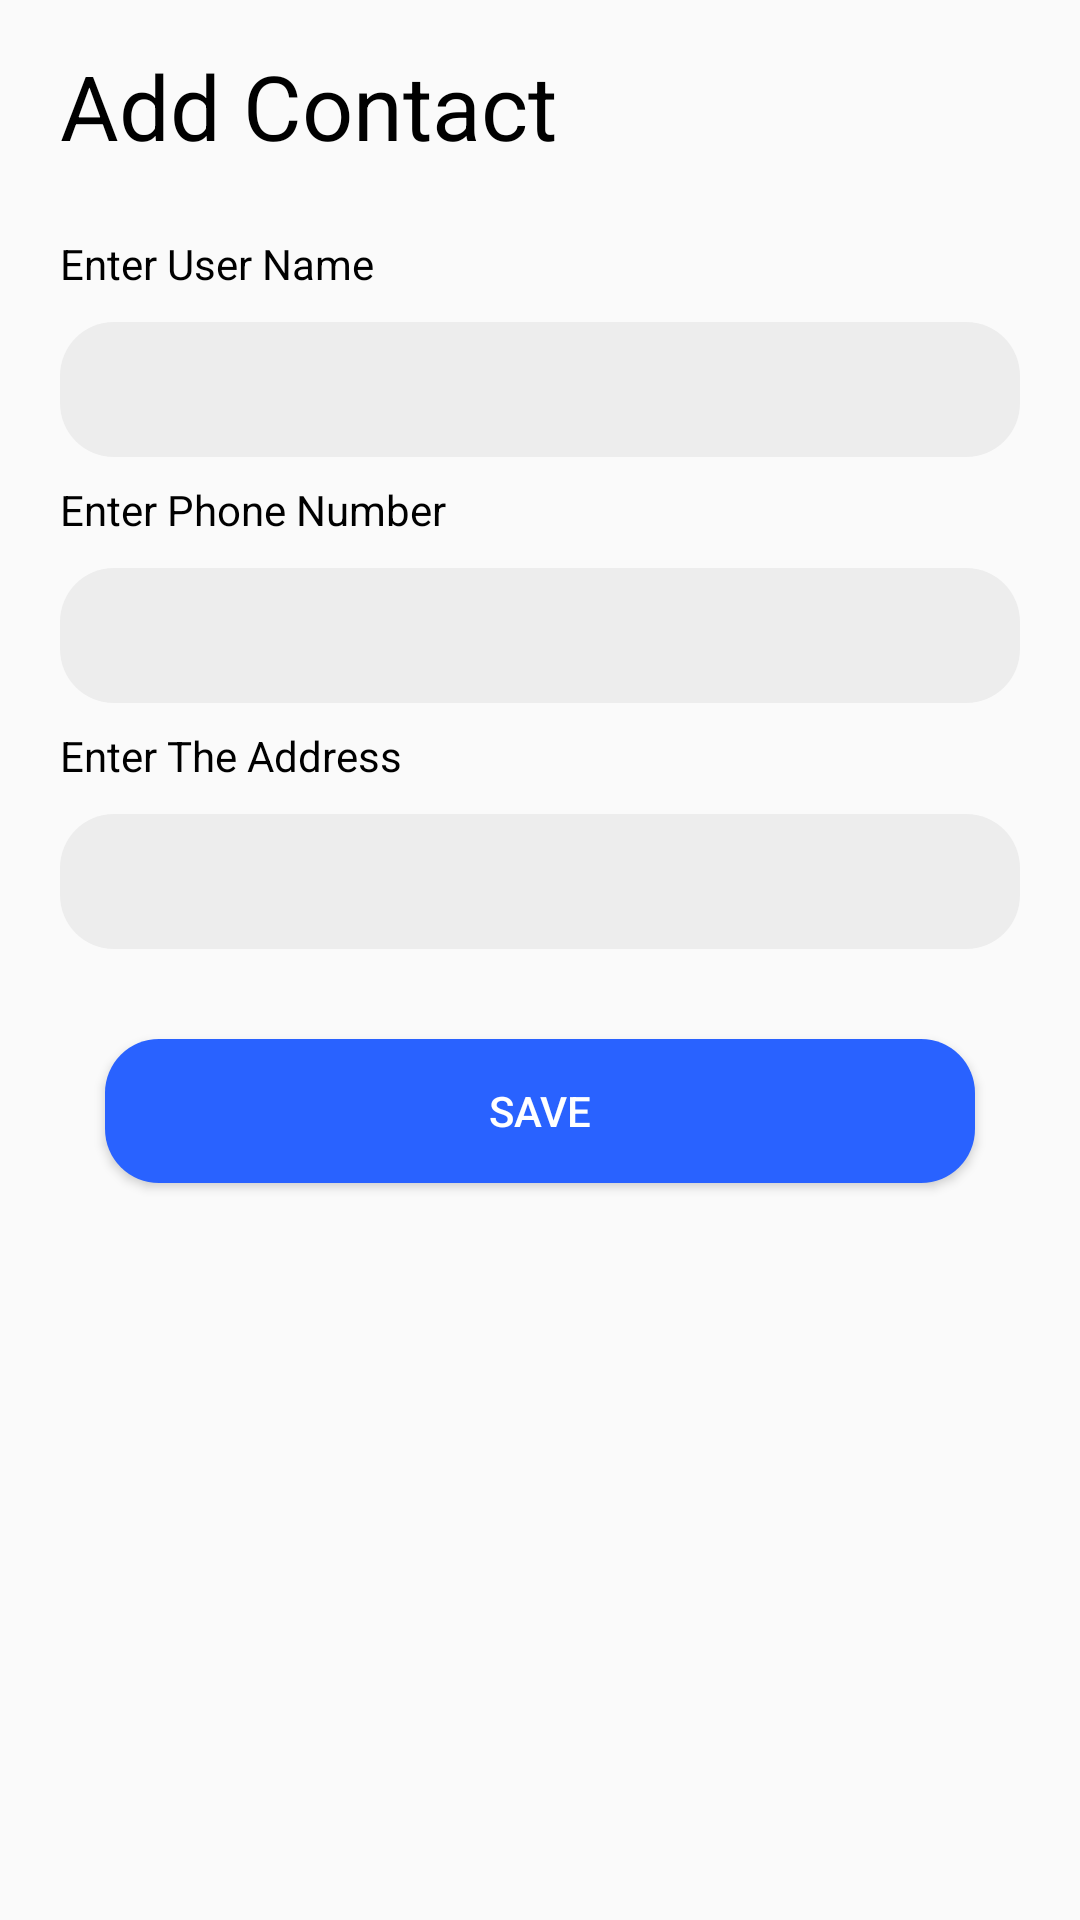

Here is an Android app screen rendered from its layout file. Give the layout XML and the strings, colors and styles it references.
<!-- AndroidManifest.xml: application theme AppTheme -->
<!-- res/layout/activity_add_contact.xml -->
<?xml version="1.0" encoding="utf-8"?>
<androidx.constraintlayout.widget.ConstraintLayout xmlns:android="http://schemas.android.com/apk/res/android"
    xmlns:app="http://schemas.android.com/apk/res-auto"
    xmlns:tools="http://schemas.android.com/tools"
    android:layout_width="match_parent"
    android:layout_height="match_parent"
    tools:context=".Add_contact">

    <LinearLayout
        android:id="@+id/linearLayout"
        android:layout_width="0dp"
        android:layout_height="0dp"
        android:orientation="vertical"
        app:layout_constraintBottom_toBottomOf="parent"
        app:layout_constraintEnd_toEndOf="parent"
        app:layout_constraintStart_toStartOf="parent"
        app:layout_constraintTop_toTopOf="parent">

        <TextView
            android:layout_width="match_parent"
            android:layout_height="wrap_content"
            android:layout_marginTop="15dp"
            android:layout_marginBottom="15dp"
            android:paddingStart="20dp"
            android:text="Add Contact"
            android:textColor="#000000"
            android:textSize="30sp" />

        <TextView
            android:layout_width="match_parent"
            android:layout_height="wrap_content"
            android:layout_marginTop="8dp"
            android:layout_marginBottom="10dp"
            android:paddingStart="20dp"
            android:text="Enter User Name"
            android:textColor="#000000" />

        <EditText
            android:id="@+id/ed_name"
            android:layout_width="match_parent"
            android:layout_height="45dp"
            android:layout_marginStart="20dp"
            android:layout_marginEnd="20dp"
            android:background="@drawable/edittext_style"
            android:paddingStart="15dp"
            android:paddingEnd="15dp" />

        <TextView
            android:layout_width="match_parent"
            android:layout_height="wrap_content"
            android:layout_marginTop="8dp"
            android:layout_marginBottom="10dp"
            android:paddingStart="20dp"
            android:text="Enter Phone Number"
            android:textColor="#000000" />

        <EditText
            android:id="@+id/ed_phoneNumber"
            android:layout_width="match_parent"
            android:layout_height="45dp"
            android:layout_marginStart="20dp"
            android:layout_marginEnd="20dp"
            android:background="@drawable/edittext_style"
            android:inputType="phone"
            android:paddingStart="15dp"
            android:paddingEnd="15dp"
            />

        <TextView
            android:layout_width="match_parent"
            android:layout_height="wrap_content"
            android:layout_marginTop="8dp"
            android:layout_marginBottom="10dp"
            android:paddingStart="20dp"
            android:text="Enter The Address"
            android:textColor="#000000" />

        <EditText
            android:id="@+id/ed_address"
            android:layout_width="match_parent"
            android:layout_height="45dp"
            android:layout_marginStart="20dp"
            android:layout_marginEnd="20dp"
            android:background="@drawable/edittext_style"
            android:paddingStart="15dp"
            android:paddingEnd="15dp"
            />

        <Button
            android:id="@+id/btn_save"
            android:layout_width="match_parent"
            android:layout_height="wrap_content"
            android:layout_marginStart="35dp"
            android:layout_marginTop="30dp"
            android:layout_marginEnd="35dp"
            android:background="@drawable/button_style"
            android:text="Save"
            android:textColor="#ffff" />


    </LinearLayout>
</androidx.constraintlayout.widget.ConstraintLayout>
<!-- resources referenced by this layout -->
<resources>
  <!-- drawable button_style (drawable) -->
  <?xml version="1.0" encoding="utf-8"?>
  <shape xmlns:android="http://schemas.android.com/apk/res/android">
      <corners android:radius="18dp"/>
      <solid android:color="@color/colorPrimaryDark"/>
  </shape>
  <!-- drawable edittext_style (drawable) -->
  <?xml version="1.0" encoding="utf-8"?>
  <shape android:shape="rectangle" xmlns:android="http://schemas.android.com/apk/res/android">
  <corners android:radius="18dp"/>
      <solid android:color="#EDEDED"/>
  </shape>
  <style name="AppTheme" parent="Theme.AppCompat.Light.DarkActionBar">
          
          <item name="colorPrimary">@color/colorPrimary</item>
          <item name="colorPrimaryDark">@color/colorPrimaryDark</item>
          <item name="colorAccent">@color/colorAccent</item>
      </style>
  <color name="colorPrimaryDark">#2962FF</color>
  <color name="colorPrimary">#2962FF</color>
  <color name="colorAccent">#2962FF</color>
</resources>
